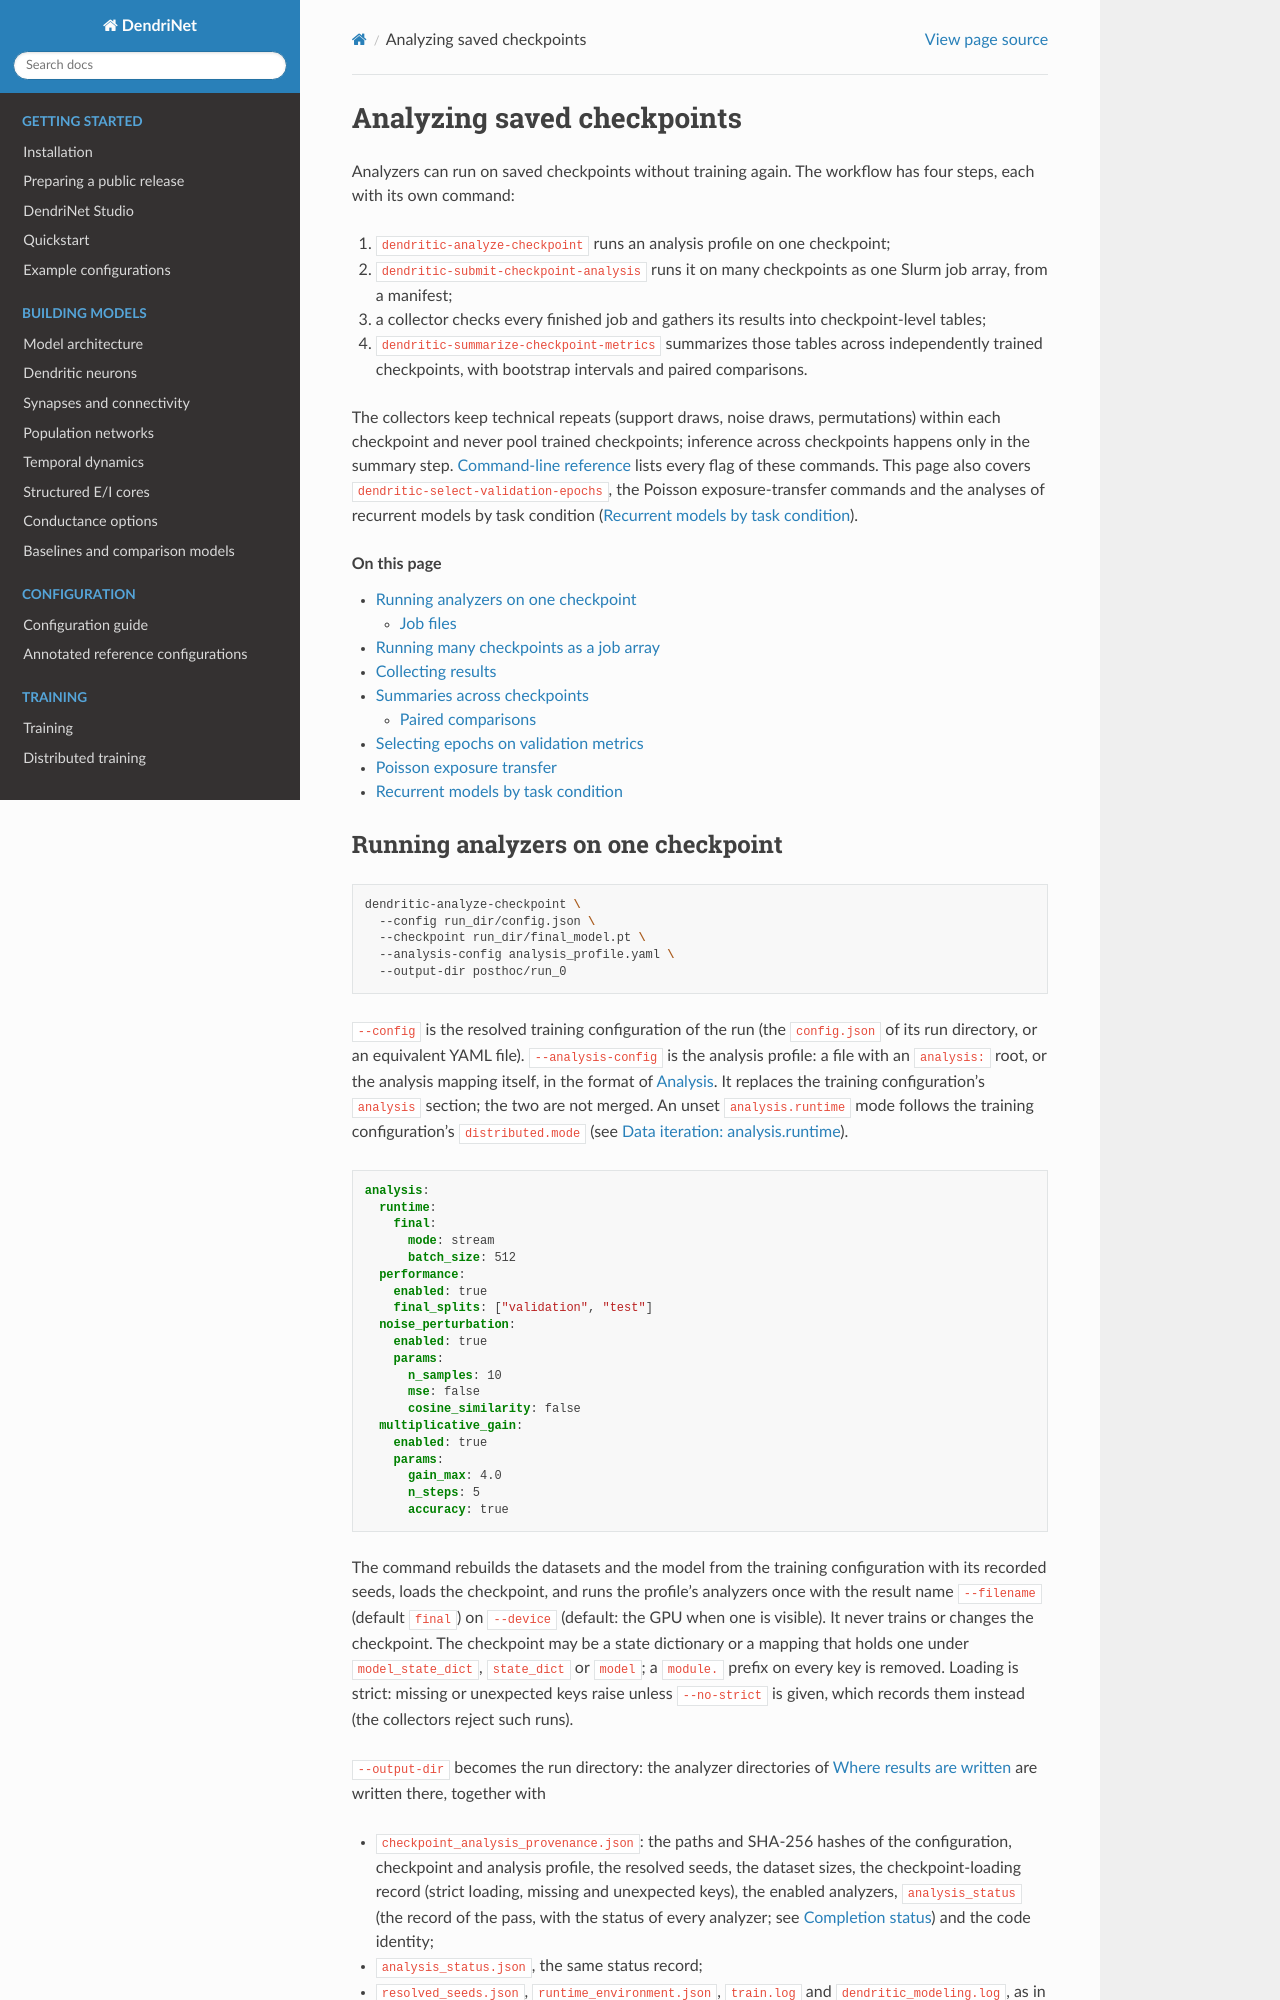

repository: KempnerInstitute/DendriNet · page: checkpoint_analysis.html · generator: sphinx

.. _checkpoint-analysis:

Analyzing saved checkpoints
===========================

Analyzers can run on saved checkpoints without training again. The workflow
has four steps, each with its own command:

#. ``dendritic-analyze-checkpoint`` runs an analysis profile on one
   checkpoint;
#. ``dendritic-submit-checkpoint-analysis`` runs it on many checkpoints as one
   Slurm job array, from a manifest;
#. a collector checks every finished job and gathers its results into
   checkpoint-level tables;
#. ``dendritic-summarize-checkpoint-metrics`` summarizes those tables across
   independently trained checkpoints, with bootstrap intervals and paired
   comparisons.

The collectors keep technical repeats (support draws, noise draws,
permutations) within each checkpoint and never pool trained checkpoints;
inference across checkpoints happens only in the summary step.
:ref:`cli-reference` lists every flag of these commands. This page also covers
``dendritic-select-validation-epochs``, the Poisson exposure-transfer
commands and the analyses of recurrent models by task condition
(:ref:`recurrent-condition-analyses`).

.. contents:: On this page
   :local:
   :depth: 2

Running analyzers on one checkpoint
-----------------------------------

.. code-block:: bash

   dendritic-analyze-checkpoint \
     --config run_dir/config.json \
     --checkpoint run_dir/final_model.pt \
     --analysis-config analysis_profile.yaml \
     --output-dir posthoc/run_0

``--config`` is the resolved training configuration of the run (the
``config.json`` of its run directory, or an equivalent YAML file).
``--analysis-config`` is the analysis profile: a file with an ``analysis:``
root, or the analysis mapping itself, in the format of
:doc:`analysis`. It replaces the training configuration's ``analysis`` section;
the two are not merged. An unset ``analysis.runtime`` mode follows the training
configuration's ``distributed.mode`` (see :ref:`analysis-runtime-profiles`).

.. code-block:: yaml

   analysis:
     runtime:
       final:
         mode: stream
         batch_size: 512
     performance:
       enabled: true
       final_splits: ["validation", "test"]
     noise_perturbation:
       enabled: true
       params:
         n_samples: 10
         mse: false
         cosine_similarity: false
     multiplicative_gain:
       enabled: true
       params:
         gain_max: 4.0
         n_steps: 5
         accuracy: true

The command rebuilds the datasets and the model from the training
configuration with its recorded seeds, loads the checkpoint, and runs the
profile's analyzers once with the result name ``--filename`` (default
``final``) on ``--device`` (default: the GPU when one is visible). It never
trains or changes the checkpoint. The checkpoint may be a state dictionary or
a mapping that holds one under ``model_state_dict``, ``state_dict`` or
``model``; a ``module.`` prefix on every key is removed. Loading is strict:
missing or unexpected keys raise unless ``--no-strict`` is given, which records
them instead (the collectors reject such runs).

``--output-dir`` becomes the run directory: the analyzer directories of
:ref:`analysis-outputs` are written there, together with

- ``checkpoint_analysis_provenance.json``: the paths and SHA-256 hashes of the
  configuration, checkpoint and analysis profile, the resolved seeds, the
  dataset sizes, the checkpoint-loading record (strict loading, missing and
  unexpected keys), the enabled analyzers, ``analysis_status`` (the record of
  the pass, with the status of every analyzer; see :ref:`analysis-status`)
  and the code identity;
- ``analysis_status.json``, the same status record;
- ``resolved_seeds.json``, ``runtime_environment.json``, ``train.log`` and
  ``dendritic_modeling.log``, as in a training run (see :ref:`run-outputs`).

Dataset fingerprints are not written. The training-time rule that a sealed
test split rejects every analyzer is not applied here; the size bound
``experiment.max_test_samples`` still is (see :ref:`dataset-splits`).

Job files
~~~~~~~~~

Arrays of checkpoint analyses, and every collector, use a job file in JSON
Lines format: one JSON object per line, one line per checkpoint, with the
four arguments of ``dendritic-analyze-checkpoint``:

.. code-block:: json

   {"config": "runs/seed_0/config.json", "checkpoint": "runs/seed_0/final_model.pt", "analysis_config": "profiles/noise.yaml", "output_dir": "posthoc/seed_0"}
   {"config": "runs/seed_1/config.json", "checkpoint": "runs/seed_1/final_model.pt", "analysis_config": "profiles/noise.yaml", "output_dir": "posthoc/seed_1"}

Optional keys are ``filename`` and ``device``, and ``config_sha256``,
``checkpoint_sha256`` and ``analysis_config_sha256``, which some collectors
use (see :ref:`checkpoint-collectors`). Collectors copy every key into their
tables as a ``job_<key>`` column, so further keys (for example ``seed`` or an
arm label) become the design columns of the summary step. Relative paths
resolve against the working directory of the command that reads the file, and
every path must match the one recorded in the job's provenance.
